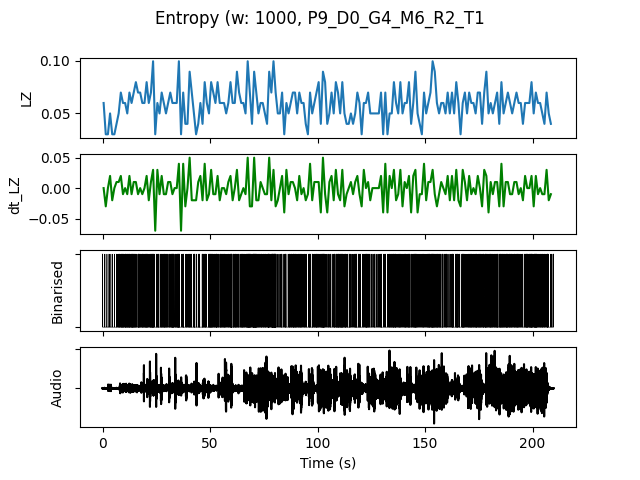

The data file committed next to this chart (first rows):
, t0, LZ, dt_LZ, IOI, nCounts
0.0, 0.0, 0.05979, 0.0, 0.3333, 3
1.0, 1.0, 0.0299, -0.0299, 1.0, 1
2.0, 2.0, 0.0299, 0.0, 1.0, 1
3.0, 3.0, 0.04983, 0.01993, 0.5, 2
4.0, 4.0, 0.0299, -0.01993, 1.0, 1
5.0, 5.0, 0.0299, 0.0, 1.0, 1
6.0, 6.0, 0.03986, 0.009966, 0.3333, 3
7.0, 7.0, 0.04983, 0.009966, 0.25, 4
8.0, 8.0, 0.06976, 0.01993, 0.2, 5
9.0, 9.0, 0.05979, -0.009966, 0.1667, 6
10.0, 10.0, 0.05979, 0.0, 0.1667, 6
11.0, 11.0, 0.04983, -0.009966, 0.25, 4
12.0, 12.0, 0.06976, 0.01993, 0.1429, 7
13.0, 13.0, 0.05979, -0.009966, 0.1667, 6
14.0, 14.0, 0.06976, 0.009966, 0.2, 5
15.0, 15.0, 0.07973, 0.009966, 0.2, 5
16.0, 16.0, 0.06976, -0.009966, 0.1667, 6
17.0, 17.0, 0.06976, 0.0, 0.25, 4
18.0, 18.0, 0.05979, -0.009966, 0.2, 5
19.0, 19.0, 0.05979, 0.0, 0.2, 5
20.0, 20.0, 0.07973, 0.01993, 0.1667, 6
21.0, 21.0, 0.05979, -0.01993, 0.3333, 3
22.0, 22.0, 0.06976, 0.009966, 0.1667, 6
23.0, 23.0, 0.09966, 0.0299, 0.1111, 9
24.0, 24.0, 0.0299, -0.06976, 1.0, 1
25.0, 25.0, 0.05979, 0.0299, 0.2, 5
26.0, 26.0, 0.04983, -0.009966, 0.5, 2
27.0, 27.0, 0.06976, 0.01993, 0.2, 5
28.0, 28.0, 0.05979, -0.009966, 0.2, 5
29.0, 29.0, 0.04983, -0.009966, 0.25, 4
30.0, 30.0, 0.05979, 0.009966, 0.3333, 3
31.0, 31.0, 0.06976, 0.009966, 0.2, 5
32.0, 32.0, 0.05979, -0.009966, 0.1429, 7
33.0, 33.0, 0.05979, 0.0, 0.25, 4
34.0, 34.0, 0.05979, 0.0, 0.25, 4
35.0, 35.0, 0.09966, 0.03986, 0.125, 8
36.0, 36.0, 0.0299, -0.06976, 1.0, 1
37.0, 37.0, 0.06976, 0.03986, 0.2, 5
38.0, 38.0, 0.03986, -0.0299, 0.3333, 3
39.0, 39.0, 0.03986, 0.0, 1.0, 1
40.0, 40.0, 0.08969, 0.04983, 0.2, 5
41.0, 41.0, 0.06976, -0.01993, 0.3333, 3
42.0, 42.0, 0.04983, -0.01993, 0.2, 5
43.0, 43.0, 0.0299, -0.01993, 0.5, 2
44.0, 44.0, 0.03986, 0.009966, 0.3333, 3
45.0, 45.0, 0.05979, 0.01993, 0.5, 2
46.0, 46.0, 0.03986, -0.01993, 0.25, 4
47.0, 47.0, 0.07973, 0.03986, 0.2, 5
48.0, 48.0, 0.05979, -0.01993, 0.5, 2
49.0, 49.0, 0.04983, -0.009966, 0.2, 5
50.0, 50.0, 0.07973, 0.0299, 0.1429, 7
51.0, 51.0, 0.06976, -0.009966, 0.2, 5
52.0, 52.0, 0.05979, -0.009966, 0.2, 5
53.0, 53.0, 0.07973, 0.01993, 0.2, 5
54.0, 54.0, 0.05979, -0.01993, 0.2, 5
55.0, 55.0, 0.05979, 0.0, 0.25, 4
56.0, 56.0, 0.05979, 0.0, 0.2, 5
57.0, 57.0, 0.04983, -0.009966, 0.5, 2
58.0, 58.0, 0.05979, 0.009966, 0.3333, 3
59.0, 59.0, 0.07973, 0.01993, 0.125, 8
... 149 more rows
